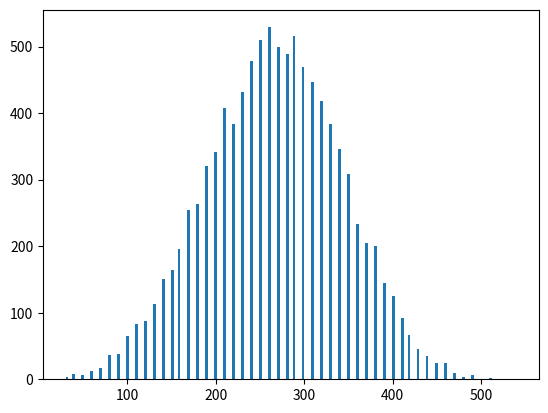

The matplotlib source for this figure:
import random 
import matplotlib.pyplot as plt 
    
# store the random numbers in a list 
nums = [] 
mu = 1.0
sigma = 0.175
    
for i in range(10000): 
    # temp = random.lognormvariate(mu, sigma) 
    temp = int(10 * random.weibullvariate(3, 4))
    nums.append(10*temp) 
        
# plotting a graph 
plt.hist(nums, bins = 200) 
plt.show()
# print(nums)